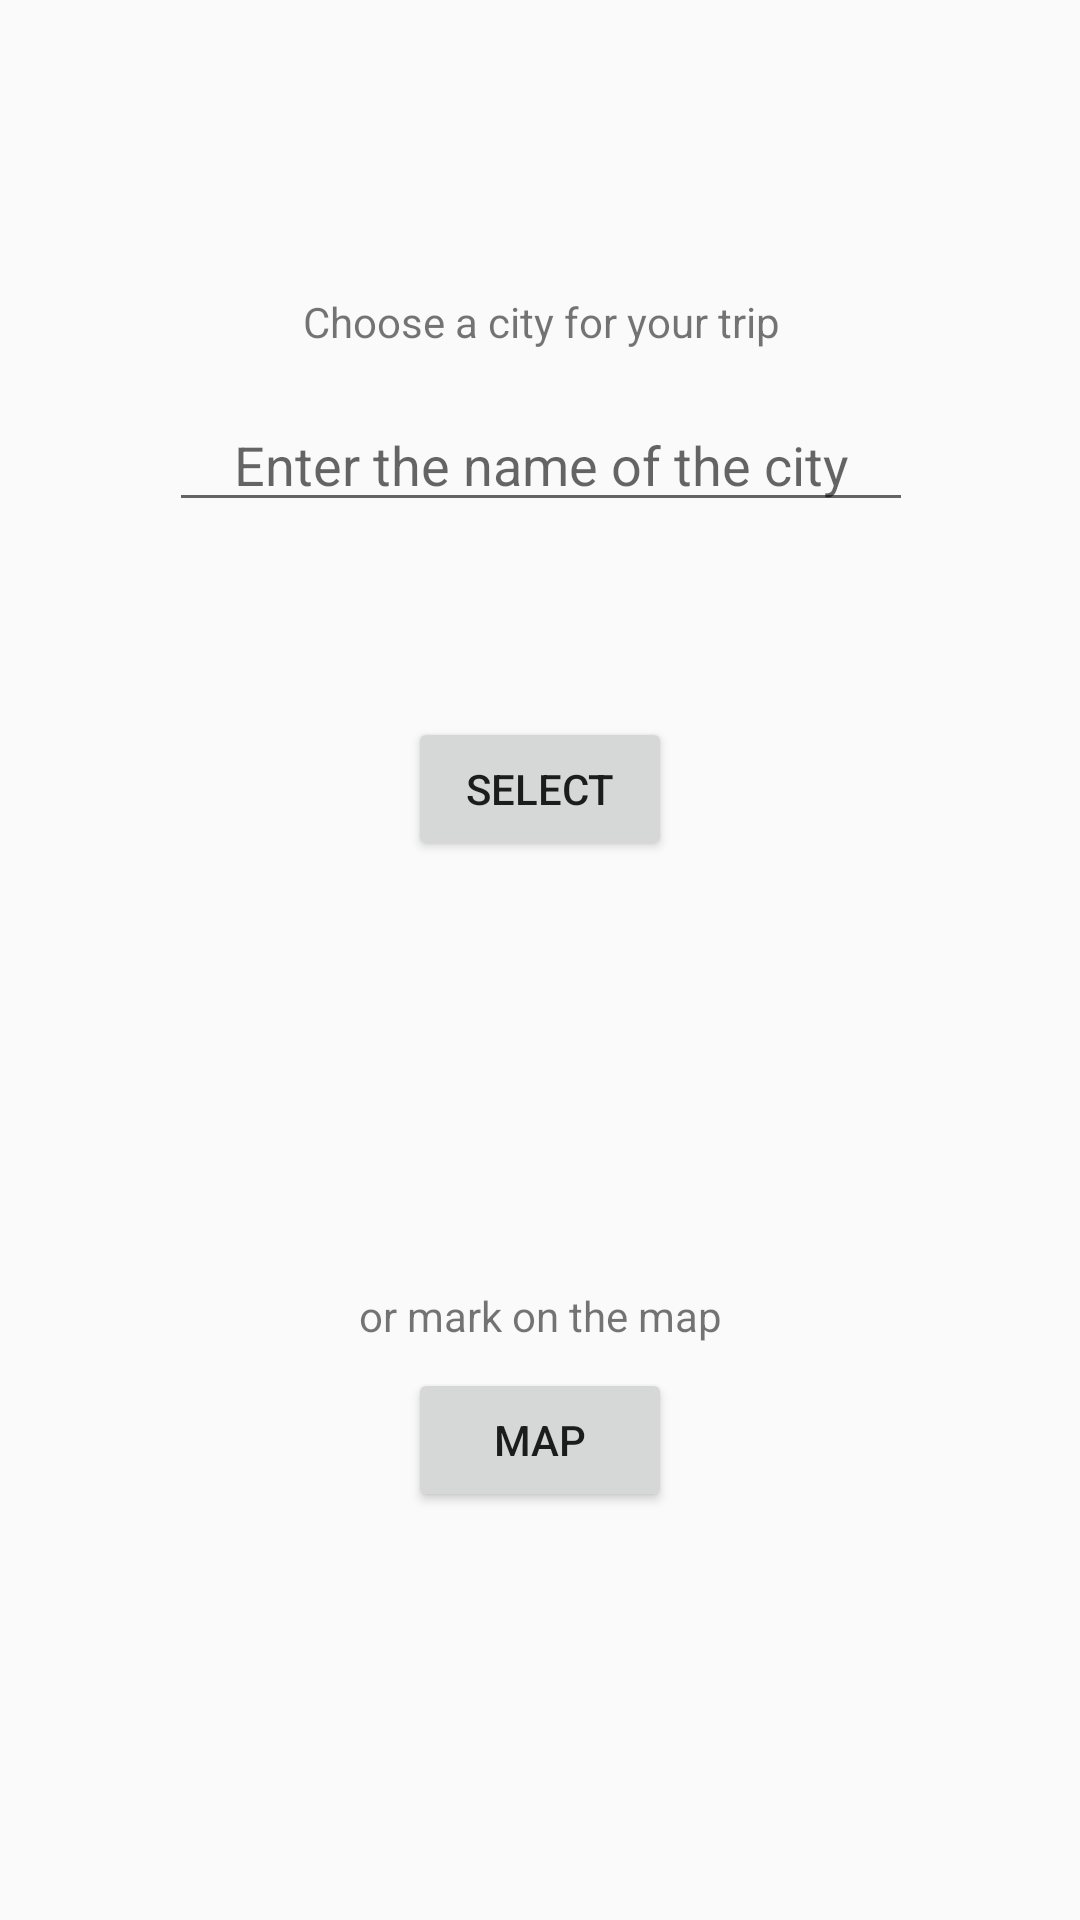

Layout XML and referenced resources for this Android screen:
<!-- AndroidManifest.xml: application theme Theme.AppCompat.Light.NoActionBar -->
<!-- res/layout/fragment_choice_main.xml -->
<?xml version="1.0" encoding="utf-8"?>
<android.support.constraint.ConstraintLayout
    xmlns:android="http://schemas.android.com/apk/res/android"
    xmlns:app="http://schemas.android.com/apk/res-auto"
    xmlns:tools="http://schemas.android.com/tools"
    android:layout_width="match_parent"
    android:layout_height="match_parent">

    <TextView
        android:id="@+id/textView"
        android:layout_width="wrap_content"
        android:layout_height="wrap_content"
        android:layout_marginBottom="8dp"
        android:layout_marginEnd="8dp"
        android:layout_marginStart="8dp"
        android:layout_marginTop="8dp"
        android:text="Choose a city for your trip"
        app:layout_constraintBottom_toBottomOf="parent"
        app:layout_constraintEnd_toEndOf="parent"
        app:layout_constraintHorizontal_bias="0.502"
        app:layout_constraintStart_toStartOf="parent"
        app:layout_constraintTop_toTopOf="parent"
        app:layout_constraintVertical_bias="0.148"/>

    <AutoCompleteTextView
        android:id="@+id/choiceCity"
        android:layout_width="248dp"
        android:layout_height="wrap_content"
        android:layout_marginEnd="8dp"
        android:layout_marginStart="8dp"
        android:layout_marginTop="16dp"
        android:hint="Enter the name of the city"
        android:inputType="textAutoCorrect"
        android:textAlignment="center"
        app:layout_constraintEnd_toEndOf="parent"
        app:layout_constraintHorizontal_bias="0.502"
        app:layout_constraintStart_toStartOf="parent"
        app:layout_constraintTop_toBottomOf="@+id/textView"/>

    <Button
        android:id="@+id/buttonChoice"
        android:layout_width="wrap_content"
        android:layout_height="wrap_content"
        android:layout_marginBottom="296dp"
        android:layout_marginEnd="8dp"
        android:layout_marginStart="8dp"
        android:layout_marginTop="8dp"
        android:text="select"
        app:layout_constraintBottom_toBottomOf="parent"
        app:layout_constraintEnd_toEndOf="parent"
        app:layout_constraintStart_toStartOf="parent"
        app:layout_constraintTop_toBottomOf="@+id/choiceCity"/>

    <TextView
        android:id="@+id/textView2"
        android:layout_width="wrap_content"
        android:layout_height="wrap_content"
        android:layout_marginBottom="8dp"
        android:layout_marginEnd="8dp"
        android:layout_marginStart="8dp"
        android:layout_marginTop="124dp"
        android:text="or mark on the map"
        app:layout_constraintBottom_toTopOf="@+id/buttonMap"
        app:layout_constraintEnd_toEndOf="parent"
        app:layout_constraintStart_toStartOf="parent"
        app:layout_constraintTop_toBottomOf="@+id/buttonChoice"
        app:layout_constraintVertical_bias="1.0"/>

    <Button
        android:id="@+id/buttonMap"
        android:layout_width="wrap_content"
        android:layout_height="wrap_content"
        android:layout_marginBottom="136dp"
        android:layout_marginEnd="8dp"
        android:layout_marginStart="8dp"
        android:text="map"
        app:layout_constraintBottom_toBottomOf="parent"
        app:layout_constraintEnd_toEndOf="parent"
        app:layout_constraintStart_toStartOf="parent"/>


</android.support.constraint.ConstraintLayout>
<!-- resources referenced by this layout -->
<resources>

</resources>
